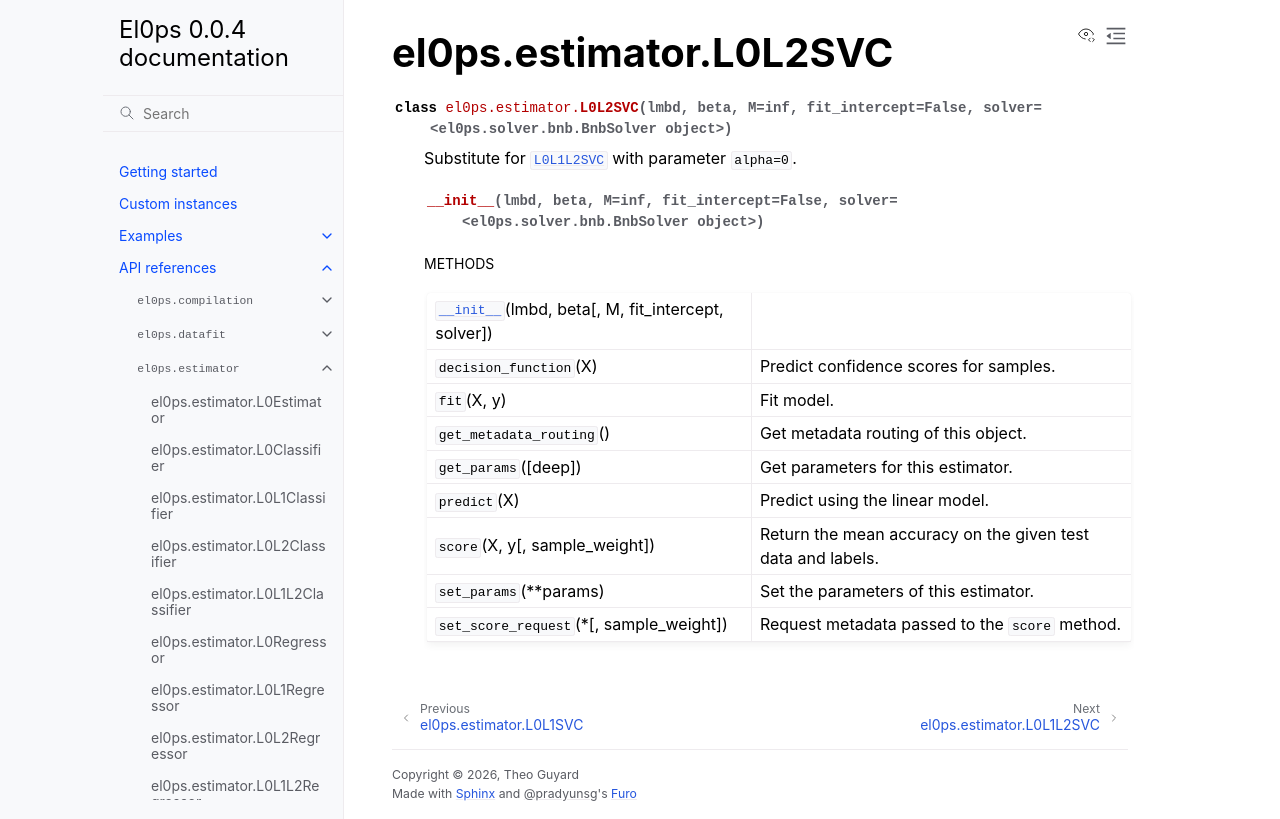

repository: TheoGuyard/El0ps · page: html/api/generated/el0ps.estimator.L0L2SVC.html · generator: sphinx

el0ps.estimator.L0L2SVC
=======================

.. currentmodule:: el0ps.estimator

.. autoclass:: L0L2SVC

   
   .. automethod:: __init__

   
   .. rubric:: Methods

   .. autosummary::
   
      ~L0L2SVC.__init__
      ~L0L2SVC.decision_function
      ~L0L2SVC.fit
      ~L0L2SVC.get_metadata_routing
      ~L0L2SVC.get_params
      ~L0L2SVC.predict
      ~L0L2SVC.score
      ~L0L2SVC.set_params
      ~L0L2SVC.set_score_request
   
   

   
   
   
